Run: headless pygame with SDL's dummy video driver; simulated clock (each Clock.tick advances the game by its frame time, no real sleeping); random seed 0; keys injected as events and as key.get_pressed() state; no mouse input.
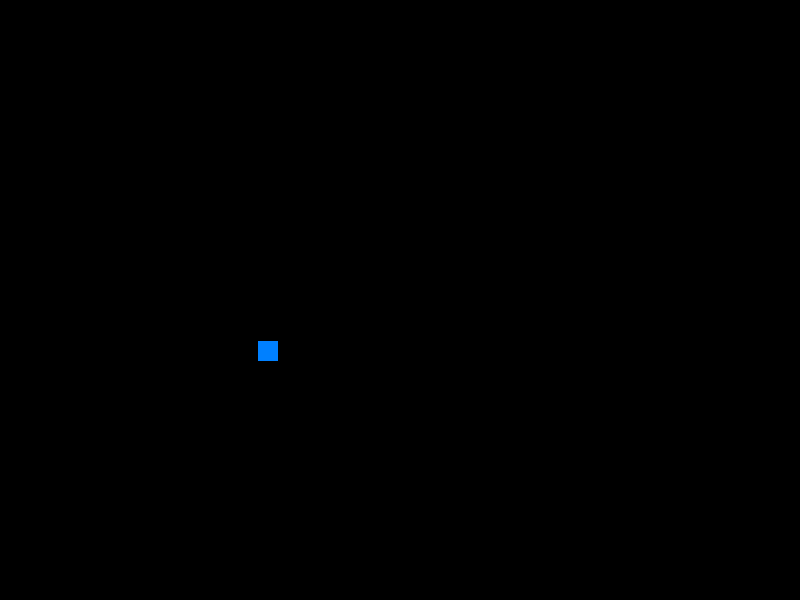
Frame 1 of 4 · flips 1–60 · no input
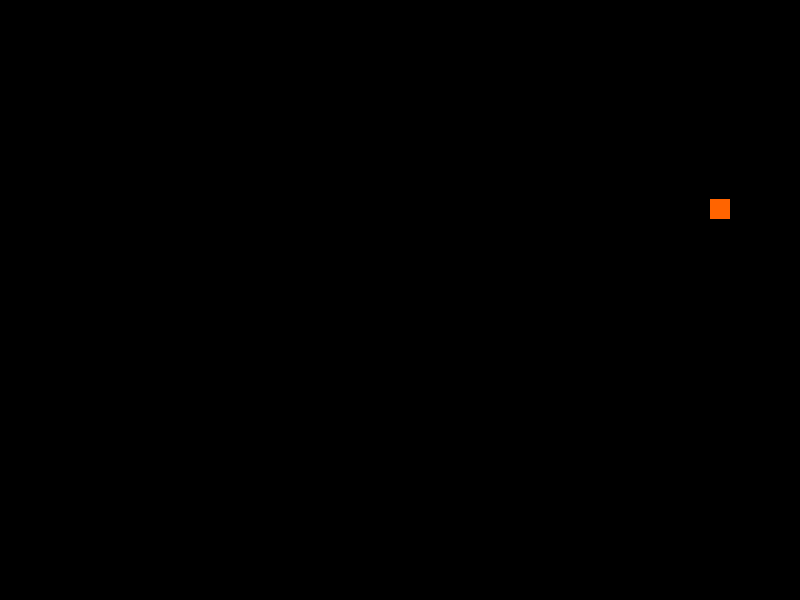
Frame 2 of 4 · flips 61–180 · tapped SPACE, RETURN · held RIGHT (→), D
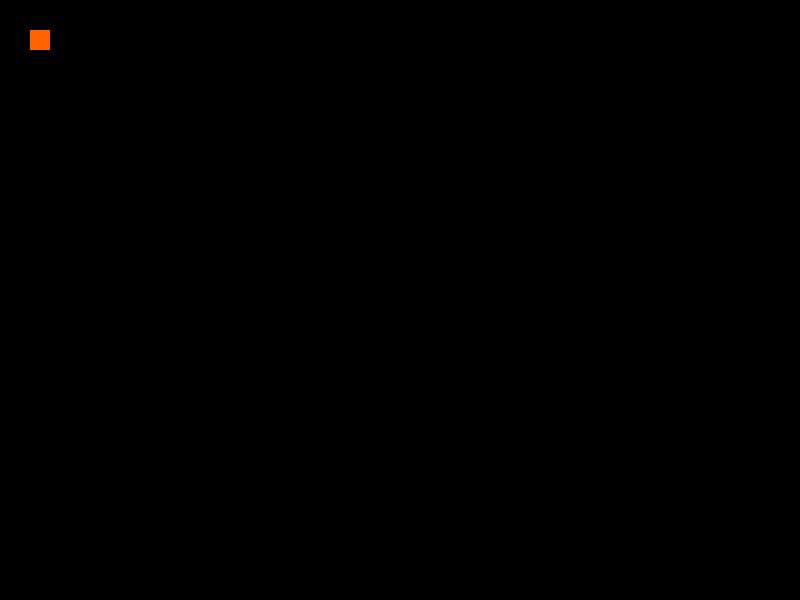
Frame 3 of 4 · flips 181–300 · held DOWN (↓), S
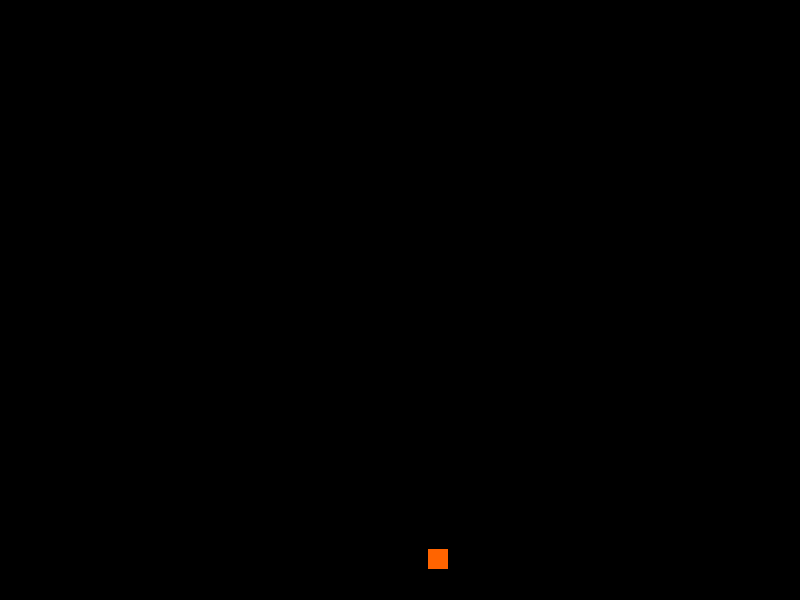
Frame 4 of 4 · flips 301–420 · held LEFT (←), A, UP (↑), W

The pygame program that drew these frames:

import pygame
import math


pygame.init()
screen = pygame.display.set_mode((800, 600))
done = False
is_blue = True
x0 = 30
y0 = 30
x1 = 420
y1 = 560
x2 = 750
y2 = 150
clock = pygame.time.Clock()
speed = 0
a = True
b = False
c = False

x = x0
y = y0
targetX = x1
targetY = y1

while not done:
    for event in pygame.event.get():
        if event.type == pygame.QUIT:
            done = True
        if event.type == pygame.KEYDOWN and event.key == pygame.K_SPACE:
            is_blue = not is_blue



    dx = targetX - x
    dy = targetY - y
    dz = math.sqrt(dx ** 2 + dy ** 2)
    speedx = dx / dz * speed
    speedy = dy / dz * speed



    screen.fill((0, 0, 0))
    if is_blue:
        color = (0, 128, 255)
    else:
        color = (255, 100, 0)
    pygame.draw.rect(screen, color, pygame.Rect(x, y, 20, 20))

    if x0<=x<(x0+x1)/2 and y0<=y<(y0+y1)/2 and a:
        speed+=0.2
    elif (x0+x1)/2<=x<x1 and (y0+y1)/2<=y<y1 and a:
        speed-=0.2
        not is_blue
    if x1<=x<(x2+x1)/2 and y1>=y>(y2+y1)/2 and b:
        speed+=0.2
        is_blue
    elif (x2+x1)/2<=x<x2 and (y2+y1)/2>=y>y2 and b:
        speed-=0.2
        not is_blue
    if x2>=x>(x0+x2)/2 and y2>=y>(y0+y2)/2 and c:
        speed+=0.2
        is_blue
    elif (x0+x2)/2>x>=x0 and (y0+y2)/2>y>=y0 and c:
        speed-=0.2
        not is_blue


    x += speedx
    y += speedy
    print(x, y, dz)

    if (x1 - 0.6) < x < (x1 + 0.6) and (y1 - 0.6) < y < (y1 + 0.6):
        print("we came")
        print(speed)
        speed = 1
        x = x1
        y = y1
        targetX = x2
        targetY = y2
        a = False
        b = True
        c = False

    elif (x2 - 0.5) < x < (x2 + 0.5) and (y2 - 0.5) < y < y2 + 0.5:
        print("we came")
        print(speed)
        speed = 1
        x = x2
        y = y2
        targetX = x0
        targetY = x0
        a = False
        b = False
        c = True


    elif x0 - 0.5 < x < (x0 + 0.5) and y0 - 0.5 < y < (y0 + 0.5):
        print("we came")
        print(speed)
        speed = 1
        x = x0
        y = y0
        targetX = x1
        targetY = y1
        a =True
        b = False
        c = False

    pygame.display.flip()
    clock.tick(40)
